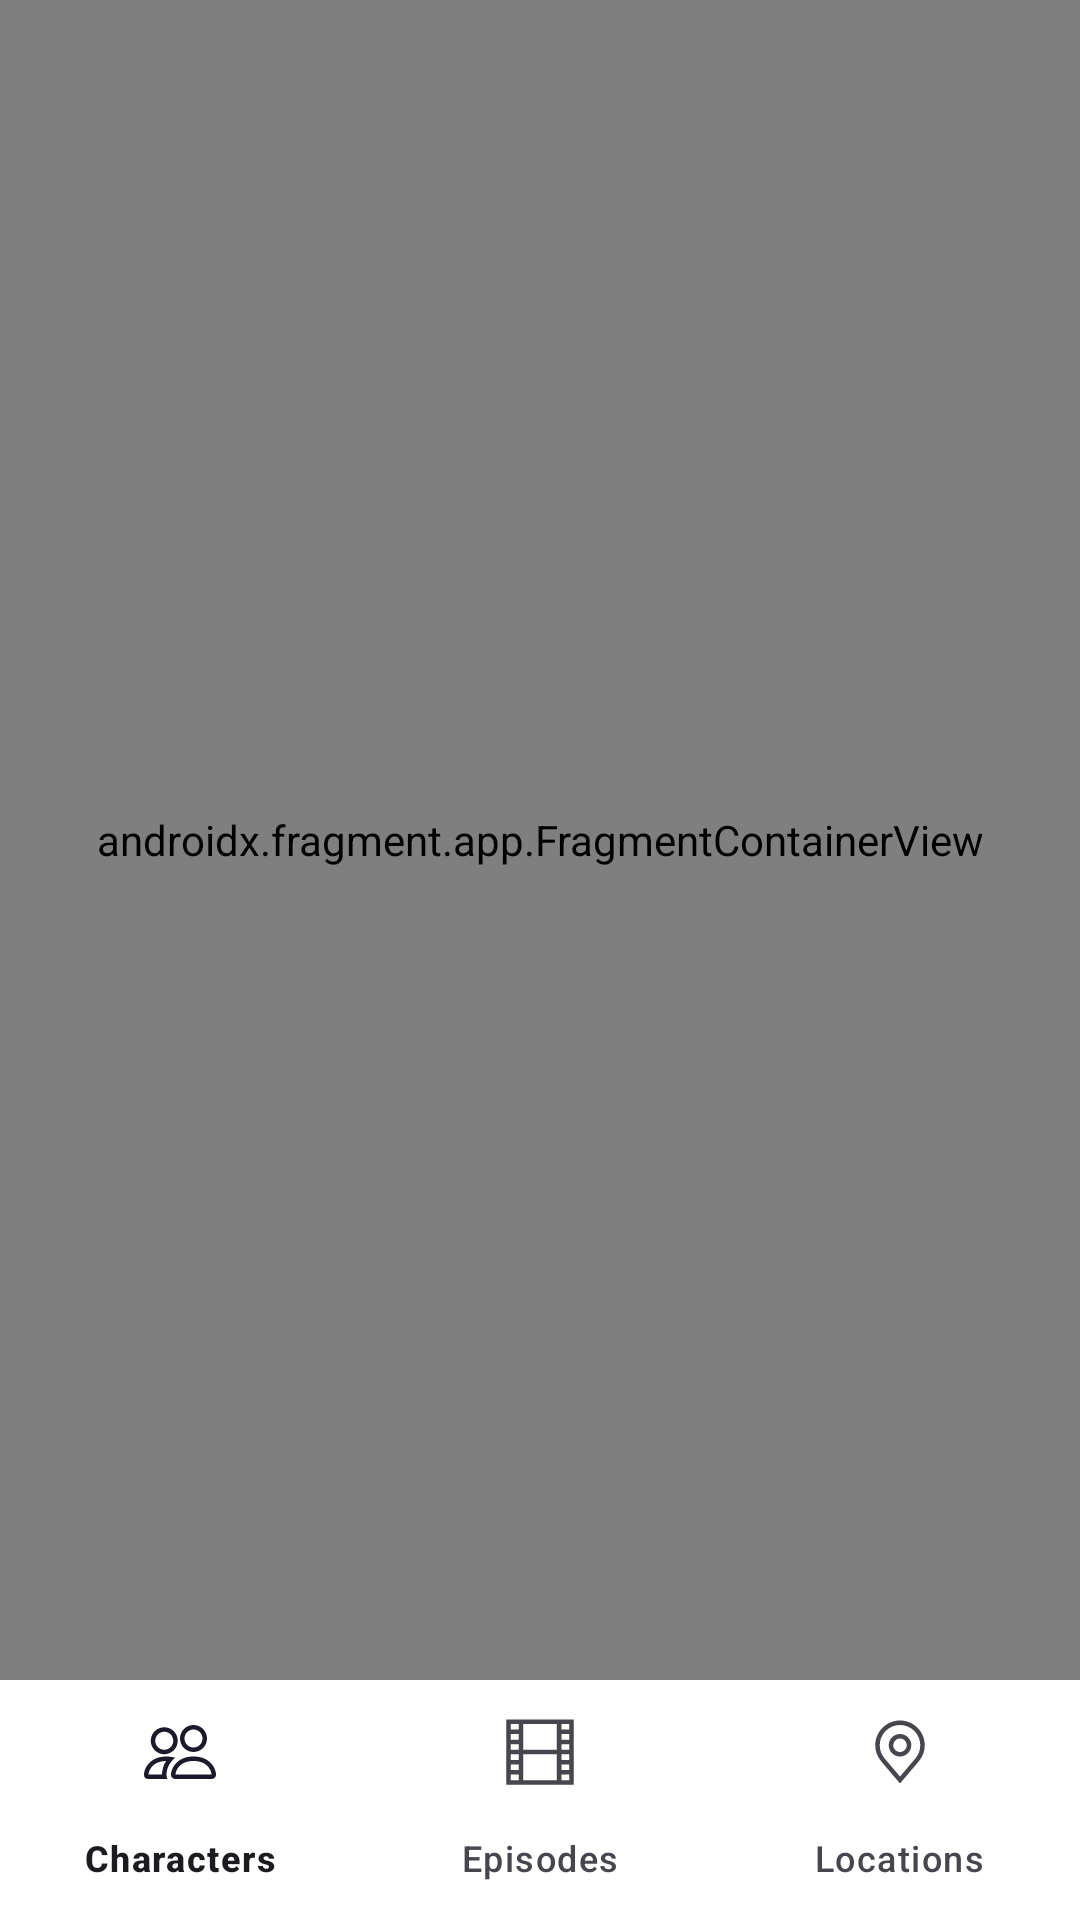

Produce the Android XML layout that renders to this screen, including the resource entries it uses.
<!-- AndroidManifest.xml: application theme Theme.RickAndMorty -->
<!-- res/layout/activity_main.xml -->
<?xml version="1.0" encoding="utf-8"?>
<LinearLayout xmlns:android="http://schemas.android.com/apk/res/android"
    xmlns:app="http://schemas.android.com/apk/res-auto"
    xmlns:tools="http://schemas.android.com/tools"
    android:id="@+id/main"
    android:layout_width="match_parent"
    android:layout_height="match_parent"
    android:orientation="vertical"
    tools:context=".ui.activity.MainActivity">

    <androidx.fragment.app.FragmentContainerView
        android:id="@+id/fragment_container"
        android:name="androidx.navigation.fragment.NavHostFragment"
        android:layout_width="match_parent"
        android:layout_height="0dp"
        android:layout_weight="1"
        app:defaultNavHost="true"
        app:navGraph="@navigation/nav_app"
        tools:layout="@layout/fragment_character_list"/>

    <com.google.android.material.bottomnavigation.BottomNavigationView
        android:id="@+id/bottom_navigation"
        android:layout_width="match_parent"
        android:layout_height="wrap_content"
        app:menu="@menu/menu_bottom_navigation"
        app:backgroundTint="@color/white"/>

</LinearLayout>
<!-- res/layout/fragment_character_list.xml (included above) -->
<?xml version="1.0" encoding="utf-8"?>
<androidx.constraintlayout.widget.ConstraintLayout xmlns:android="http://schemas.android.com/apk/res/android"
    xmlns:tools="http://schemas.android.com/tools"
    android:layout_width="match_parent"
    android:layout_height="match_parent"
    xmlns:app="http://schemas.android.com/apk/res-auto"
    android:padding="@dimen/spacing_4"
    tools:context=".ui.fragments.CharacterListFragment">


    <com.google.android.material.textfield.TextInputLayout
        android:id="@+id/til_search"
        android:layout_width="0dp"
        android:layout_height="wrap_content"
        app:layout_constraintStart_toStartOf="parent"
        app:layout_constraintEnd_toStartOf="@id/ib_filter"
        app:layout_constraintTop_toTopOf="parent"
        app:endIconMode="custom"
        app:endIconDrawable="@drawable/ic_search_24">

        <com.google.android.material.textfield.TextInputEditText
            android:id="@+id/et_search"
            android:layout_width="match_parent"
            android:layout_height="wrap_content"
            android:hint="@string/search" />

    </com.google.android.material.textfield.TextInputLayout>

    <Button
        style="?attr/materialIconButtonStyle"
        android:id="@+id/ib_filter"
        android:layout_width="48dp"
        android:layout_height="48dp"
        app:layout_constraintEnd_toEndOf="parent"
        app:layout_constraintTop_toTopOf="@id/til_search"
        app:layout_constraintBottom_toBottomOf="@id/til_search"
        app:icon="@drawable/ic_filter_24"
        app:iconTint="@color/black"/>

    <androidx.swiperefreshlayout.widget.SwipeRefreshLayout
        android:id="@+id/srl_characters"
        android:layout_width="0dp"
        android:layout_height="0dp"
        app:layout_constraintTop_toBottomOf="@id/til_search"
        app:layout_constraintBottom_toBottomOf="parent"
        app:layout_constraintStart_toStartOf="parent"
        app:layout_constraintEnd_toEndOf="parent"
        android:layout_marginTop="@dimen/spacing_4">

        <androidx.recyclerview.widget.RecyclerView
            android:id="@+id/rv_characters"
            android:layout_width="match_parent"
            android:layout_height="match_parent"
            app:layoutManager="androidx.recyclerview.widget.LinearLayoutManager"
            tools:listitem="@layout/item_character"/>

    </androidx.swiperefreshlayout.widget.SwipeRefreshLayout>

</androidx.constraintlayout.widget.ConstraintLayout>
<!-- res/layout/item_character.xml (included above) -->
<?xml version="1.0" encoding="utf-8"?>
<com.google.android.material.card.MaterialCardView
    xmlns:android="http://schemas.android.com/apk/res/android"
    xmlns:app="http://schemas.android.com/apk/res-auto"
    xmlns:tools="http://schemas.android.com/tools"
    android:layout_width="match_parent"
    android:layout_height="wrap_content"
    app:cardCornerRadius="@dimen/round_1"
    android:backgroundTint="@color/grey_100">

    <androidx.constraintlayout.widget.ConstraintLayout
        android:layout_width="match_parent"
        android:layout_height="match_parent"
        android:padding="@dimen/spacing_4">

        <ImageView
            android:id="@+id/iv_avatar"
            android:layout_width="96dp"
            android:layout_height="96dp"
            android:layout_marginStart="@dimen/spacing_2"
            app:layout_constraintBottom_toTopOf="@id/tv_episode_count"
            app:layout_constraintStart_toStartOf="parent"
            app:layout_constraintTop_toTopOf="parent"
            app:layout_constraintVertical_chainStyle="packed"
            tools:background="@color/grey_600" />

        <TextView
            android:id="@+id/tv_episode_count"
            style="@style/ItemCard.Text.Subtitle.Label"
            android:layout_width="wrap_content"
            android:layout_height="wrap_content"
            android:layout_marginTop="@dimen/spacing_4"
            android:drawablePadding="@dimen/spacing_1"
            app:drawableEndCompat="@drawable/ic_movie_14"
            app:layout_constraintBottom_toBottomOf="parent"
            app:layout_constraintEnd_toEndOf="@id/iv_avatar"
            app:layout_constraintStart_toStartOf="@id/iv_avatar"
            app:layout_constraintTop_toBottomOf="@id/iv_avatar"
            tools:text="1" />

        <TextView
            style="@style/ItemCard.Text.Title"
            android:id="@+id/tv_name"
            android:layout_width="0dp"
            android:layout_height="wrap_content"
            android:layout_marginStart="@dimen/spacing_4"
            app:layout_constraintEnd_toEndOf="parent"
            app:layout_constraintStart_toEndOf="@id/iv_avatar"
            app:layout_constraintTop_toTopOf="parent"
            tools:text="Pro trunk people marriage guy" />

        <View
            android:id="@+id/view_state"
            android:layout_width="8dp"
            android:layout_height="8dp"
            app:layout_constraintStart_toStartOf="@id/tv_name"
            app:layout_constraintTop_toTopOf="@id/tv_state"
            app:layout_constraintBottom_toBottomOf="@id/tv_state"
            android:background="@drawable/oval"
            tools:backgroundTint="@color/green_500"/>

        <TextView
            style="@style/ItemCard.Text.Subtitle"
            android:id="@+id/tv_state"
            android:layout_width="wrap_content"
            android:layout_height="wrap_content"
            app:layout_constraintStart_toEndOf="@id/view_state"
            app:layout_constraintTop_toBottomOf="@id/tv_name"
            android:layout_marginStart="@dimen/spacing_2"
            tools:text="Alive"/>

        <View
            android:id="@+id/view_line"
            android:layout_width="6dp"
            android:layout_height="2dp"
            app:layout_constraintStart_toEndOf="@id/tv_state"
            app:layout_constraintTop_toTopOf="@id/tv_state"
            app:layout_constraintBottom_toBottomOf="@id/tv_state"
            android:layout_marginStart="@dimen/spacing_2"
            android:background="@color/black"/>

        <TextView
            style="@style/ItemCard.Text.Subtitle"
            android:id="@+id/tv_species"
            android:layout_width="wrap_content"
            android:layout_height="wrap_content"
            app:layout_constraintStart_toEndOf="@id/view_line"
            app:layout_constraintTop_toTopOf="@id/tv_state"
            app:layout_constraintBottom_toBottomOf="@id/tv_state"
            android:layout_marginStart="@dimen/spacing_2"
            android:drawablePadding="@dimen/spacing_2"
            tools:text="Human"
            tools:drawableEndCompat="@drawable/ic_gender_male_14"/>

    </androidx.constraintlayout.widget.ConstraintLayout>

</com.google.android.material.card.MaterialCardView>
<!-- resources referenced by this layout -->
<resources>
  <color name="black">#FF000000</color>
  <color name="green_500">#009E10</color>
  <color name="grey_100">#DDDDDD</color>
  <color name="grey_600">#7A7878</color>
  <color name="white">#FFFFFFFF</color>
  <dimen name="round_1">12dp</dimen>
  <dimen name="spacing_1">2dp</dimen>
  <dimen name="spacing_2">4dp</dimen>
  <dimen name="spacing_4">8dp</dimen>
  <!-- drawable ic_filter_24 (drawable) -->
  <vector xmlns:android="http://schemas.android.com/apk/res/android"
      android:width="24dp"
      android:height="24dp"
      android:viewportWidth="24"
      android:viewportHeight="24">
    <path
        android:pathData="M13.5,21H10.5C10.102,21 9.721,20.842 9.439,20.561C9.158,20.279 9,19.898 9,19.5V13.807L3.443,8.25C3.161,7.97 3.002,7.59 3,7.193V4.5C3,4.102 3.158,3.721 3.439,3.439C3.721,3.158 4.102,3 4.5,3H19.5C19.898,3 20.279,3.158 20.561,3.439C20.842,3.721 21,4.102 21,4.5V7.193C20.998,7.59 20.839,7.97 20.558,8.25L15,13.807V19.5C15,19.898 14.842,20.279 14.561,20.561C14.279,20.842 13.898,21 13.5,21ZM4.5,4.5V7.193L10.5,13.193V19.5H13.5V13.193L19.5,7.193V4.5H4.5Z"
        android:fillColor="#000000"/>
  </vector>
  <!-- drawable ic_movie_14 (drawable) -->
  <vector xmlns:android="http://schemas.android.com/apk/res/android"
      android:width="14dp"
      android:height="14dp"
      android:viewportWidth="14"
      android:viewportHeight="14">
    <group>
      <clip-path
          android:pathData="M0,0h14v14h-14z"/>
      <path
          android:pathData="M3.719,13.344H13.562V0.656H0.438V13.344H3.719ZM11.156,1.531H12.687V2.625H11.156V1.531ZM11.156,3.5H12.687V4.594H11.156V3.5ZM11.156,5.469H12.687V6.563H11.156V5.469ZM11.156,7.438H12.687V8.531H11.156V7.438ZM11.156,9.406H12.687V10.5H11.156V9.406ZM11.156,11.375H12.687V12.469H11.156V11.375ZM3.719,5.469V1.531H10.281V6.563H3.719V5.469ZM3.719,11.375V7.438H10.281V12.469H3.719V11.375ZM1.313,1.531H2.844V2.625H1.313V1.531ZM1.313,3.5H2.844V4.594H1.313V3.5ZM1.313,5.469H2.844V6.563H1.313V5.469ZM1.313,7.438H2.844V8.531H1.313V7.438ZM1.313,9.406H2.844V10.5H1.313V9.406ZM1.313,11.375H2.844V12.469H1.313V11.375Z"
          android:fillColor="#000000"/>
    </group>
  </vector>
  <!-- drawable oval (drawable) -->
  <?xml version="1.0" encoding="utf-8"?>
  <shape xmlns:android="http://schemas.android.com/apk/res/android"
      android:shape="oval"
      android:tint="@color/black">
  
  </shape>
  <string name="search">Search</string>
  <style name="ItemCard.Text.Subtitle" parent="ItemCard.Text">
          <item name="android:textSize">@dimen/font_subtitle</item>
      </style>
  <style name="ItemCard.Text.Subtitle.Label" parent="ItemCard.Text.Subtitle">
          <item name="android:textColor">@color/grey_600</item>
          <item name="android:drawableTint">@color/grey_600</item>
      </style>
  <style name="ItemCard.Text.Title" parent="ItemCard.Text">
          <item name="android:textColor">?attr/colorPrimary</item>
          <item name="android:textSize">@dimen/font_title</item>
      </style>
  <style name="Theme.RickAndMorty" parent="Base.Theme.RickAndMorty" />
  <style name="ItemCard.Text" parent="ItemCard">
          <item name="fontFamily">sans-serif-medium</item>
          <item name="android:textColor">@color/black</item>
          <item name="android:textAlignment">textStart</item>
          <item name="android:textSize">@dimen/font_text</item>
      </style>
  <dimen name="font_subtitle">14sp</dimen>
  <dimen name="font_title">20sp</dimen>
  <style name="Base.Theme.RickAndMorty" parent="Theme.Material3.DayNight.NoActionBar">
          
          <item name="colorPrimary">@color/blue_500</item>
          <item name="colorOnPrimary">@color/white</item>
      </style>
  <style name="ItemCard" />
  <dimen name="font_text">16sp</dimen>
  <color name="blue_500">#004FC7</color>
</resources>
